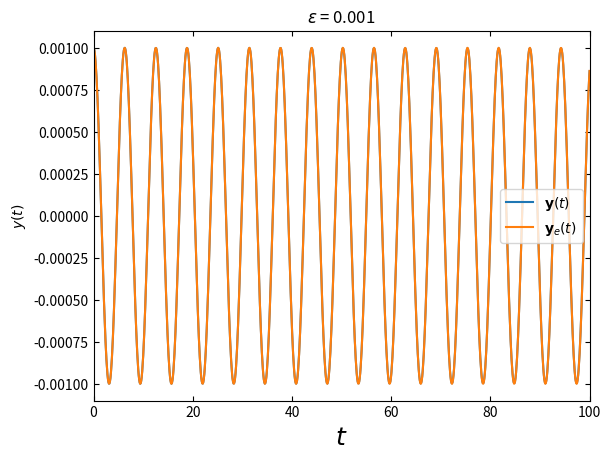

Python code for this plot:
# -*- coding: utf-8 -*-
"""
Created on Wed Nov 15 12:05:55 2017

[redacted]
"""

import numpy as np
from scipy.integrate import odeint
import matplotlib.pyplot as plt
import matplotlib

matplotlib.rcParams['xtick.direction'] = 'in'
matplotlib.rcParams['ytick.direction'] = 'in'
matplotlib.rcParams['xtick.top'] = 'True'
matplotlib.rcParams['ytick.right'] = 'True'
matplotlib.rcParams['grid.linestyle'] = '--'

t=np.linspace(0.,100,1000)
Alph=1.
epsilon=0.001

def func(u,t):
    y,ydot=u
    return [ydot,(-y-4*ydot**2*y)/(1+4*y**2)]

def fex(t):
    return epsilon*np.cos(t)
y0=[epsilon,0.]

sol=odeint(func,y0,t)


plt.figure()
plt.plot(t,sol[:,0],label=r'${\bf y}(t)$')
#plt.plot(t,sol[:,1],'--',label=r'${\bf \dot{y}}(t)$')
plt.plot(t,fex(t),label=r'${\bf y}_e(t)$')
plt.xlabel(r'$t$',fontsize=18)
plt.ylabel(r'$y(t)$')#,\dot{y}(t)$',fontsize=18)
plt.legend(loc=0)
plt.xlim([0.,t.max()])
plt.title(r'$\varepsilon$ = {}'.format(epsilon))
